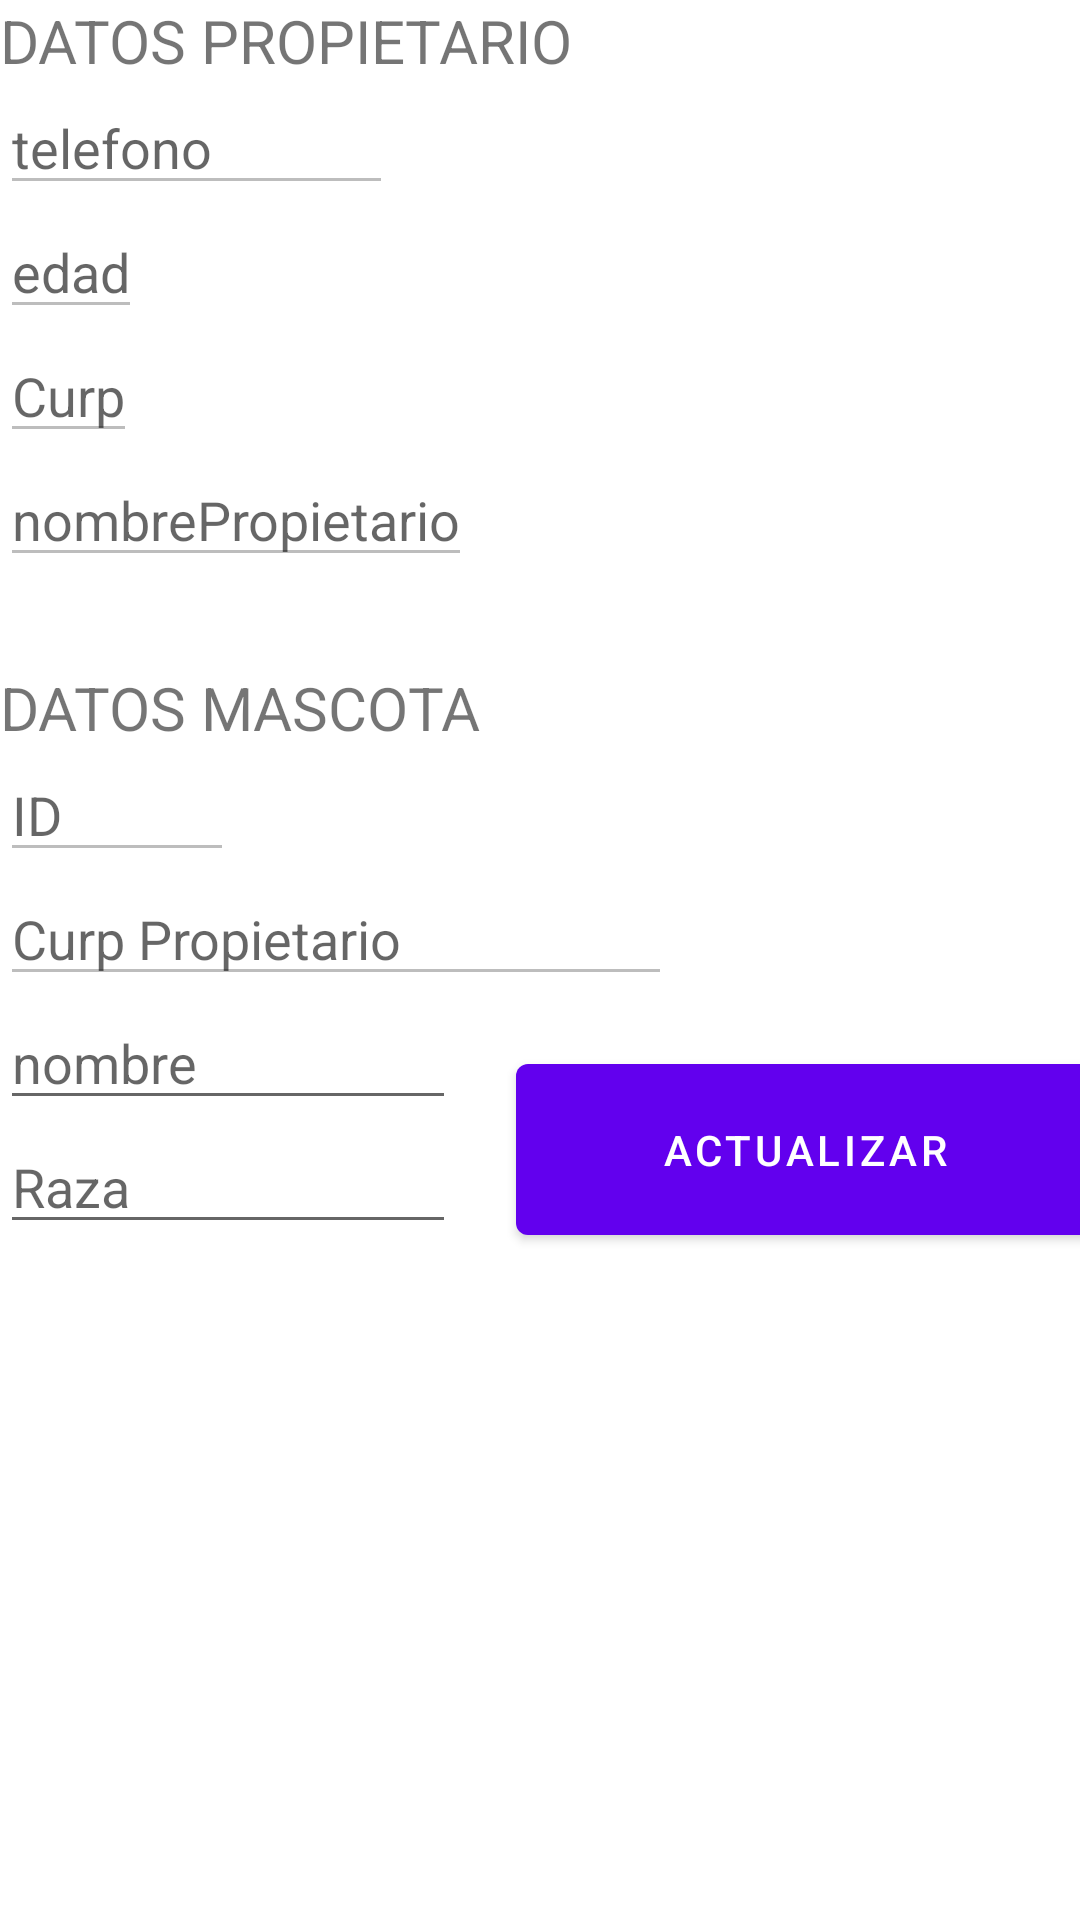

This screen was rendered from an Android layout file. Write that file and the resources it references.
<!-- AndroidManifest.xml: application theme Theme.LADM_U3_PRACTICA1_SQLite_Veterinaria_18401212 -->
<!-- res/layout/activity_mascota_actualizar.xml -->
<?xml version="1.0" encoding="utf-8"?>
<LinearLayout xmlns:android="http://schemas.android.com/apk/res/android"
    xmlns:app="http://schemas.android.com/apk/res-auto"
    xmlns:tools="http://schemas.android.com/tools"
    android:layout_width="match_parent"
    android:orientation="vertical"
    android:layout_height="match_parent"
    android:layout_margin="20dp"
    tools:context=".MascotaActualizar">



    <TextView
        android:textSize="20dp"
        android:layout_width="wrap_content"
        android:layout_height="wrap_content"
        android:textAlignment="center"
        android:text="DATOS PROPIETARIO"></TextView>

    <EditText
        android:id="@+id/txttelefono"
        android:layout_width="131dp"
        android:enabled="false"
        android:layout_height="wrap_content"
        android:hint="telefono"></EditText>

    <EditText
        android:enabled="false"
        android:layout_width="wrap_content"
        android:layout_height="wrap_content"
        android:hint="edad"
        android:id="@+id/txtedadPropietario"></EditText>

    <EditText
        android:enabled="false"
        android:layout_width="wrap_content"
        android:layout_height="wrap_content"
        android:hint="Curp"
        android:id="@+id/txtcurp"></EditText>

    <EditText
        android:enabled="false"
        android:layout_width="wrap_content"
        android:layout_height="wrap_content"
        android:hint="nombrePropietario"
        android:id="@+id/txtnombrePropietario"></EditText>



    <TextView
        android:layout_marginTop="30dp"
        android:textSize="20dp"
        android:layout_width="wrap_content"
        android:layout_height="wrap_content"
        android:textAlignment="center"
        android:text="DATOS MASCOTA"></TextView>

    <EditText
        android:id="@+id/etID"
        android:layout_width="78dp"
        android:layout_height="wrap_content"
        android:enabled="false"
        android:hint="ID"></EditText>

    <EditText
        android:id="@+id/etCurpPropietario"
        android:layout_width="224dp"
        android:layout_height="wrap_content"
        android:enabled="false"
        android:hint="Curp Propietario"></EditText>

    <LinearLayout
        android:layout_width="match_parent"
        android:layout_height="wrap_content"
        android:orientation="horizontal">



        <LinearLayout
            android:layout_width="wrap_content"
            android:layout_height="wrap_content"
            android:paddingBottom="20dp"
            android:orientation="vertical">


            <EditText
                android:id="@+id/etNombre"
                android:layout_width="152dp"
                android:layout_height="wrap_content"
                android:layout_marginRight="20dp"
                android:hint="nombre"></EditText>

            <EditText
                android:id="@+id/etRaza"
                android:layout_width="152dp"
                android:layout_height="wrap_content"
                android:hint="Raza"></EditText>
        </LinearLayout>

        <Button
            android:id="@+id/btnActualizar"
            android:layout_width="193dp"
            android:layout_height="69dp"
            android:layout_gravity="center"
            android:gravity="center"
            android:text="ACTUALIZAR"></Button>
    </LinearLayout>

    <ImageView
        android:layout_gravity="center"
        android:id="@+id/imageView"
        android:layout_width="321dp"
        android:layout_height="206dp"
        android:src="@drawable/veterinaria"></ImageView>





</LinearLayout>
<!-- resources referenced by this layout -->
<resources>
  <style name="Theme.LADM_U3_PRACTICA1_SQLite_Veterinaria_18401212" parent="Theme.MaterialComponents.DayNight.DarkActionBar">
          
          <item name="colorPrimary">@color/purple_500</item>
          <item name="colorPrimaryVariant">@color/purple_700</item>
          <item name="colorOnPrimary">@color/white</item>
          
          <item name="colorSecondary">@color/teal_200</item>
          <item name="colorSecondaryVariant">@color/teal_700</item>
          <item name="colorOnSecondary">@color/black</item>
          
          <item name="android:statusBarColor" tools:targetApi="l">?attr/colorPrimaryVariant</item>
          
      </style>
  <color name="purple_500">#FF6200EE</color>
  <color name="purple_700">#FF3700B3</color>
  <color name="white">#FFFFFFFF</color>
  <color name="teal_200">#FF03DAC5</color>
  <color name="teal_700">#FF018786</color>
  <color name="black">#FF000000</color>
</resources>
